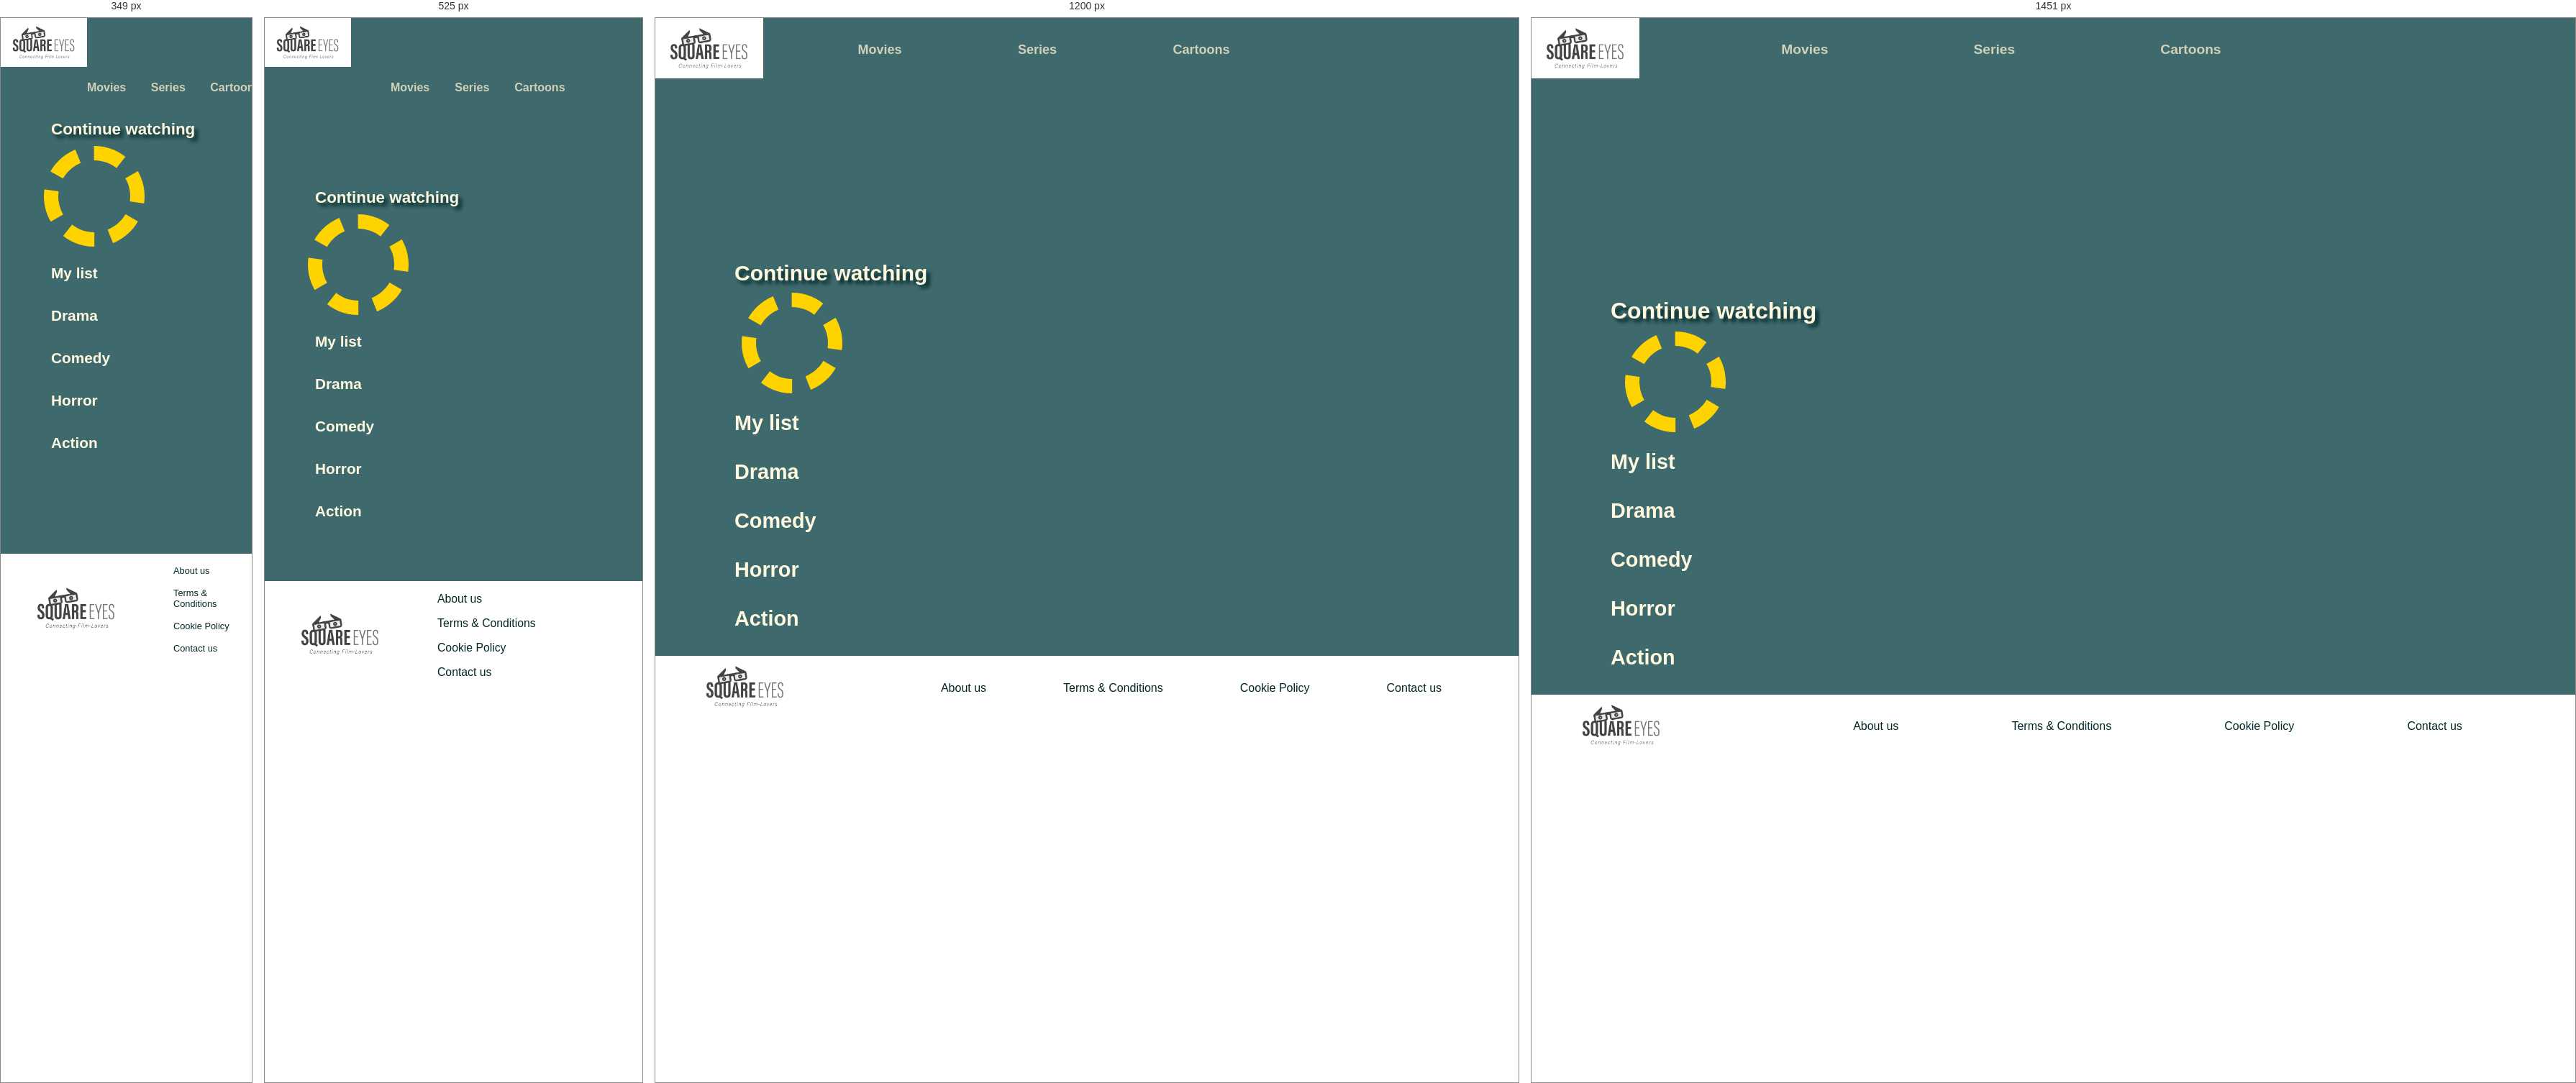
Rendered at 349 px, 525 px, 1200 px and 1451 px, left to right.

<!-- file: index.html -->
<!DOCTYPE html>
<html lang="en">
<head>
  <meta charset="UTF-8">
  <meta http-equiv="X-UA-Compatible" content="IE=edge">
  <meta name="viewport" content="width=device-width, initial-scale=1.0">
  <meta name="description" content="Get authentic videos on Square Eyes directly from people who make them"/>
  <title>Square Eyes | Home</title>
  <link rel="preconnect" href="https://fonts.googleapis.com">
  <link rel="preconnect" href="https://fonts.gstatic.com" crossorigin>
  <link href="https://fonts.googleapis.com/css2?family=Outfit&display=swap" rel="stylesheet"> 
  <script src="https://kit.fontawesome.com/d2a33a8755.js" crossorigin="anonymous"></script>
  <link href="css/styles.css" rel="stylesheet" />
 <!-- Hotjar Tracking Code for my site -->
  <script>
    (function(h,o,t,j,a,r){
        h.hj=h.hj||function(){(h.hj.q=h.hj.q||[]).push(arguments)};
        h._hjSettings={hjid:3405402,hjsv:6};
        a=o.getElementsByTagName('head')[0];
        r=o.createElement('script');r.async=1;
        r.src=t+h._hjSettings.hjid+j+h._hjSettings.hjsv;
        a.appendChild(r);
    })(window,document,'https://static.hotjar.com/c/hotjar-','.js?sv=');
  </script>
</head>
<body>
  <header>
    <div class="logo">
      <img src="images/SquareEyes.jpg" alt="Square Eyes logo" class="logo"/>
    </div>
      <nav class="menu">
        <ul>
          <li><a href="movies.html" class="colour">Movies</a></li>
          <li><a href="series.html" class="colour">Series</a></li>
          <li><a href="cartoons.html" class="colour">Cartoons</a></li>
        </ul>
      </nav>
    <section class="icons">
      <i class="fa-solid fa-magnifying-glass"></i>
      <div class="user-menu">
        <label for="user-menu"><i class="fa-regular fa-user"></i></label>
        <input type="checkbox" id="user-menu" class="user-menu">
        <nav class="user-menu__nav">
          <ul>
            <li><a href="/user/account.html">Account</a></li>
            <li><a href="/user/payment.html">Payment</a></li>
            <li><a href="contact.html">Help</a></li>
            <li><a href="/user/log-in.html">Log out</a></li>
          </ul>
        </nav>
      </div>
    </section>
  </header>
  <main>
    <div class="promotion">
      <div class="images">
        
          <!-- <input type="radio" name="slide" id="image1" checked>
          <input type="radio" name="slide" id="image2">
          <input type="radio" name="slide" id="image3"> -->

          <!-- <img src="images/1B.jpg" class="img1" alt="Thumbnail for 1B"/>
          <img src="images/Vučca.jpg" class="img2" alt="Thumbnail for Vučca"/>
          <img src="images/φίξ.jpg" class="img3" alt="Thumbnail for φίξ"/> -->
      </div>
      <div class="navigation-manual">
          <!-- <label for="image1"></label>
          <label for="image2"></label>
          <label for="image3"></label> -->
      </div>
    </div>
    <section class="continue__watching">
      <h2 class="shadow-drop">Continue watching</h2>
      <section class="continue"> 
        <div class="loading"></div>
      </section>  
    </section>
    <section>
      <h2>My list</h2>
      <section class="options my-list">

      </section>
    </section>
    <section>
      <h2>Drama</h2>
      <section class="options drama">
     
      </section>
    </section>
    <section>
      <h2>Comedy</h2>
      <section class="options comedy">
    
     </section>
    </section>
    <section>
      <h2>Horror</h2>
      <section class="options horror">
   
      </section>
    </section>
    <section>
      <h2>Action</h2>
      <section class="options action">
    
     </section>
    </section>
  </main>
  <footer>
    <div>
      <a href="index.html" class="colour"><img src="images/SquareEyes.jpg" alt="Square Eyes logo" class="logo__footer"/></a>
    </div>
    <nav class="menu__footer">
      <ul>
        <li><a href="about-us.html" class="colour__footer">About us</a></li>
        <li><a href="/privacy/terms-conditions.html" class="colour__footer">Terms & Conditions</a></li>
        <li><a href="/privacy/cookie-policy.html" class="colour__footer">Cookie Policy</a></li>
        <li><a href="contact.html" class="colour__footer">Contact us</a></li>
      </ul>
      </ul>
    </nav>
  </footer> 
  <script src="js/components/message.js"></script>
  <script src="js/index.js"></script>
</body>
</html>

/* @media block from styles.css */
@media (max-width:430px) {
    .promotion {
        margin: 0;
    }
}

/* @media block from styles.css */
@media (max-width:350px) {
    .options,
    .continue {
        max-width: 250px;
    }
}

/* @media block from structure.css */
@media (max-width:800px) {
    header, 
    footer {
        filter: none;
    }

    .user-menu {
        right: 55px;
    }
}

/* @media block from structure.css */
@media (max-width:430px) {
    .user-menu {
        background: var(--background);
    }

    .user-menu__nav {
        background: var(--background);
    }
}

/* @media block from media.css */
@media (min-width:1450px) {
    .movie {
        margin-left: 430px;
    }

    .description,
    .next {
        margin-left: 145px;
    }

    .description {
        max-width: 1100px;
    }
}

/* @media block from media.css */
@media (max-width:950px) {    
    header {
        grid-template-rows: 1fr 50px;
    }

    .menu {
        grid-row-start: 2;
        grid-column-start: 2;
    }

    .icons {
        grid-column-start: 3;
     }

    .user-menu__nav li {
        font-size: 1.1em;
    }

    footer {
        background-color: white;
        display: grid;
        grid-template-columns: 200px 1fr;
        align-items: center;
        margin-top: 50px;
    }

    .logo__footer {
        padding: 0px 30px;
    }
    
    .menu__footer ul {
        display: flex;
        gap: 3rem;
    }
}

/* @media block from media.css */
@media (max-width:800px) {
    header, 
    footer {
        filter: none;
    }

    header {
        grid-template-columns: repeat(3, 1fr);
    }

    .icons {
        grid-column-start: 3;
    }
}

/* @media block from media.css */
@media (max-width:710px) {
    .user-menu__nav ul {
        right: 0;
        top: 40px;
    }

    .menu__footer ul {
        display: flex;
        flex-direction: column;
        gap: 1rem;
    }
}

/* @media block from media.css */
@media (max-width:650px) {
    .user-menu__nav {
        right: 10px;
    }
}

/* @media block from media.css */
@media (max-width:620px) {
    .user-menu__nav ul {
        right: 0px;
    }
}

/* @media block from media.css */
@media (max-width:430px) {
    header {
        margin: 0;
        padding: 0;
    }

    .fa-magnifying-glass {
        display: none;
    }

    .user-menu__nav ul{
        background: rgba(1, 38, 38, .95);
        margin: 0;
        top: 70px;
        left: 0;
        right: 0;
        justify-content: center;
        align-items: center;
        border-radius: 0 0 10px 10px;
        padding: 10px 0;
        gap: 1em;
    }
    
    .user-menu__nav li {
        font-size: 1.1em;
    }

}